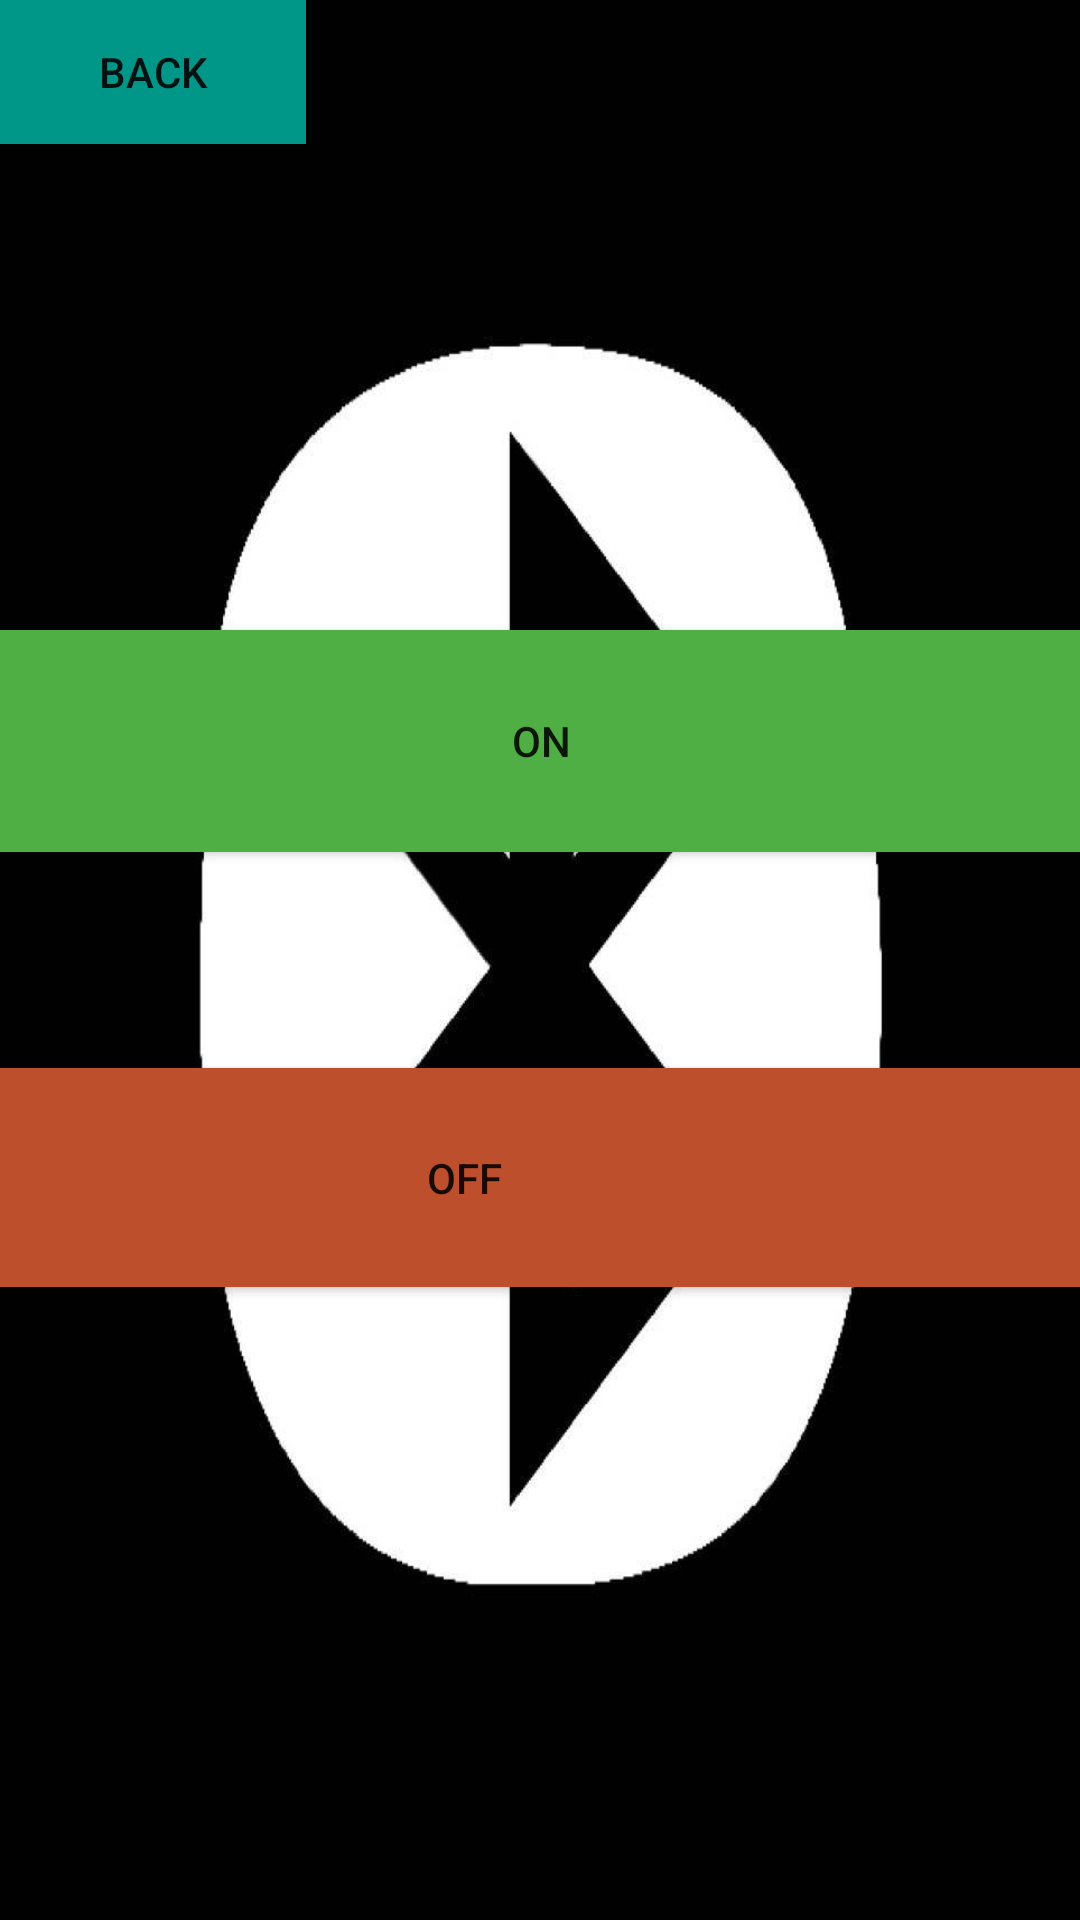

Reconstruct the res/layout file that produces this screen, plus the resources it refers to.
<!-- AndroidManifest.xml: application theme Theme.MiniProject1 -->
<!-- res/layout/activity_eighth.xml -->
<?xml version="1.0" encoding="utf-8"?>
<RelativeLayout xmlns:android="http://schemas.android.com/apk/res/android"
    xmlns:app="http://schemas.android.com/apk/res-auto"
    xmlns:tools="http://schemas.android.com/tools"
    android:layout_width="match_parent"
    android:layout_height="match_parent"
    android:background="@drawable/h"
    tools:context=".Eighth">

    <Button
        android:id="@+id/button27"
        android:layout_width="102dp"
        android:layout_height="wrap_content"
        android:background="#009688"
        android:text="back" />

    <androidx.constraintlayout.widget.ConstraintLayout
        android:layout_width="match_parent"
        android:layout_height="310dp"
        android:layout_alignParentStart="true"
        android:layout_alignParentTop="true"
        android:layout_marginStart="0dp"
        android:layout_marginTop="182dp">

        <Button
            android:id="@+id/button29"
            android:layout_width="411dp"
            android:layout_height="73dp"
            android:background="#BD4F2C"
            android:text="off"
            app:layout_constraintBottom_toBottomOf="parent"
            app:layout_constraintEnd_toEndOf="parent"
            app:layout_constraintHorizontal_bias="1.0"
            app:layout_constraintStart_toStartOf="parent"
            app:layout_constraintTop_toTopOf="parent"
            app:layout_constraintVertical_bias="0.734" />

        <Button
            android:id="@+id/button28"
            android:layout_width="414dp"
            android:layout_height="74dp"
            android:layout_marginTop="28dp"
            android:background="#4FAF44"
            android:text="on"
            app:layout_constraintEnd_toEndOf="parent"
            app:layout_constraintStart_toStartOf="parent"
            app:layout_constraintTop_toTopOf="parent" />

        <LinearLayout
            android:layout_width="404dp"
            android:layout_height="74dp"
            android:orientation="horizontal"
            tools:layout_editor_absoluteX="2dp"
            tools:layout_editor_absoluteY="103dp"></LinearLayout>
    </androidx.constraintlayout.widget.ConstraintLayout>
</RelativeLayout>
<!-- resources referenced by this layout -->
<resources>
  <!-- drawable h: jpg bitmap (drawable, 27345 bytes) -->
  <style name="Theme.MiniProject1" parent="Theme.AppCompat.DayNight.NoActionBar">
          
          <item name="colorPrimary">@color/purple_500</item>
          <item name="colorPrimaryVariant">@color/purple_700</item>
          <item name="colorOnPrimary">@color/white</item>
          
          <item name="colorSecondary">@color/teal_200</item>
          <item name="colorSecondaryVariant">@color/teal_700</item>
          <item name="colorOnSecondary">@color/black</item>
          
          <item name="android:statusBarColor">?attr/colorPrimaryVariant</item>
          
      </style>
  <!-- not gathered from this repository: default colours our renderer supplied (Android Studio template values) -->
  <color name="purple_500">#FF6200EE</color>
  <color name="purple_700">#FF3700B3</color>
  <color name="teal_200">#FF03DAC5</color>
  <color name="teal_700">#FF018786</color>
  <color name="black">#FF000000</color>
  <color name="white">#FFFFFFFF</color>
</resources>
